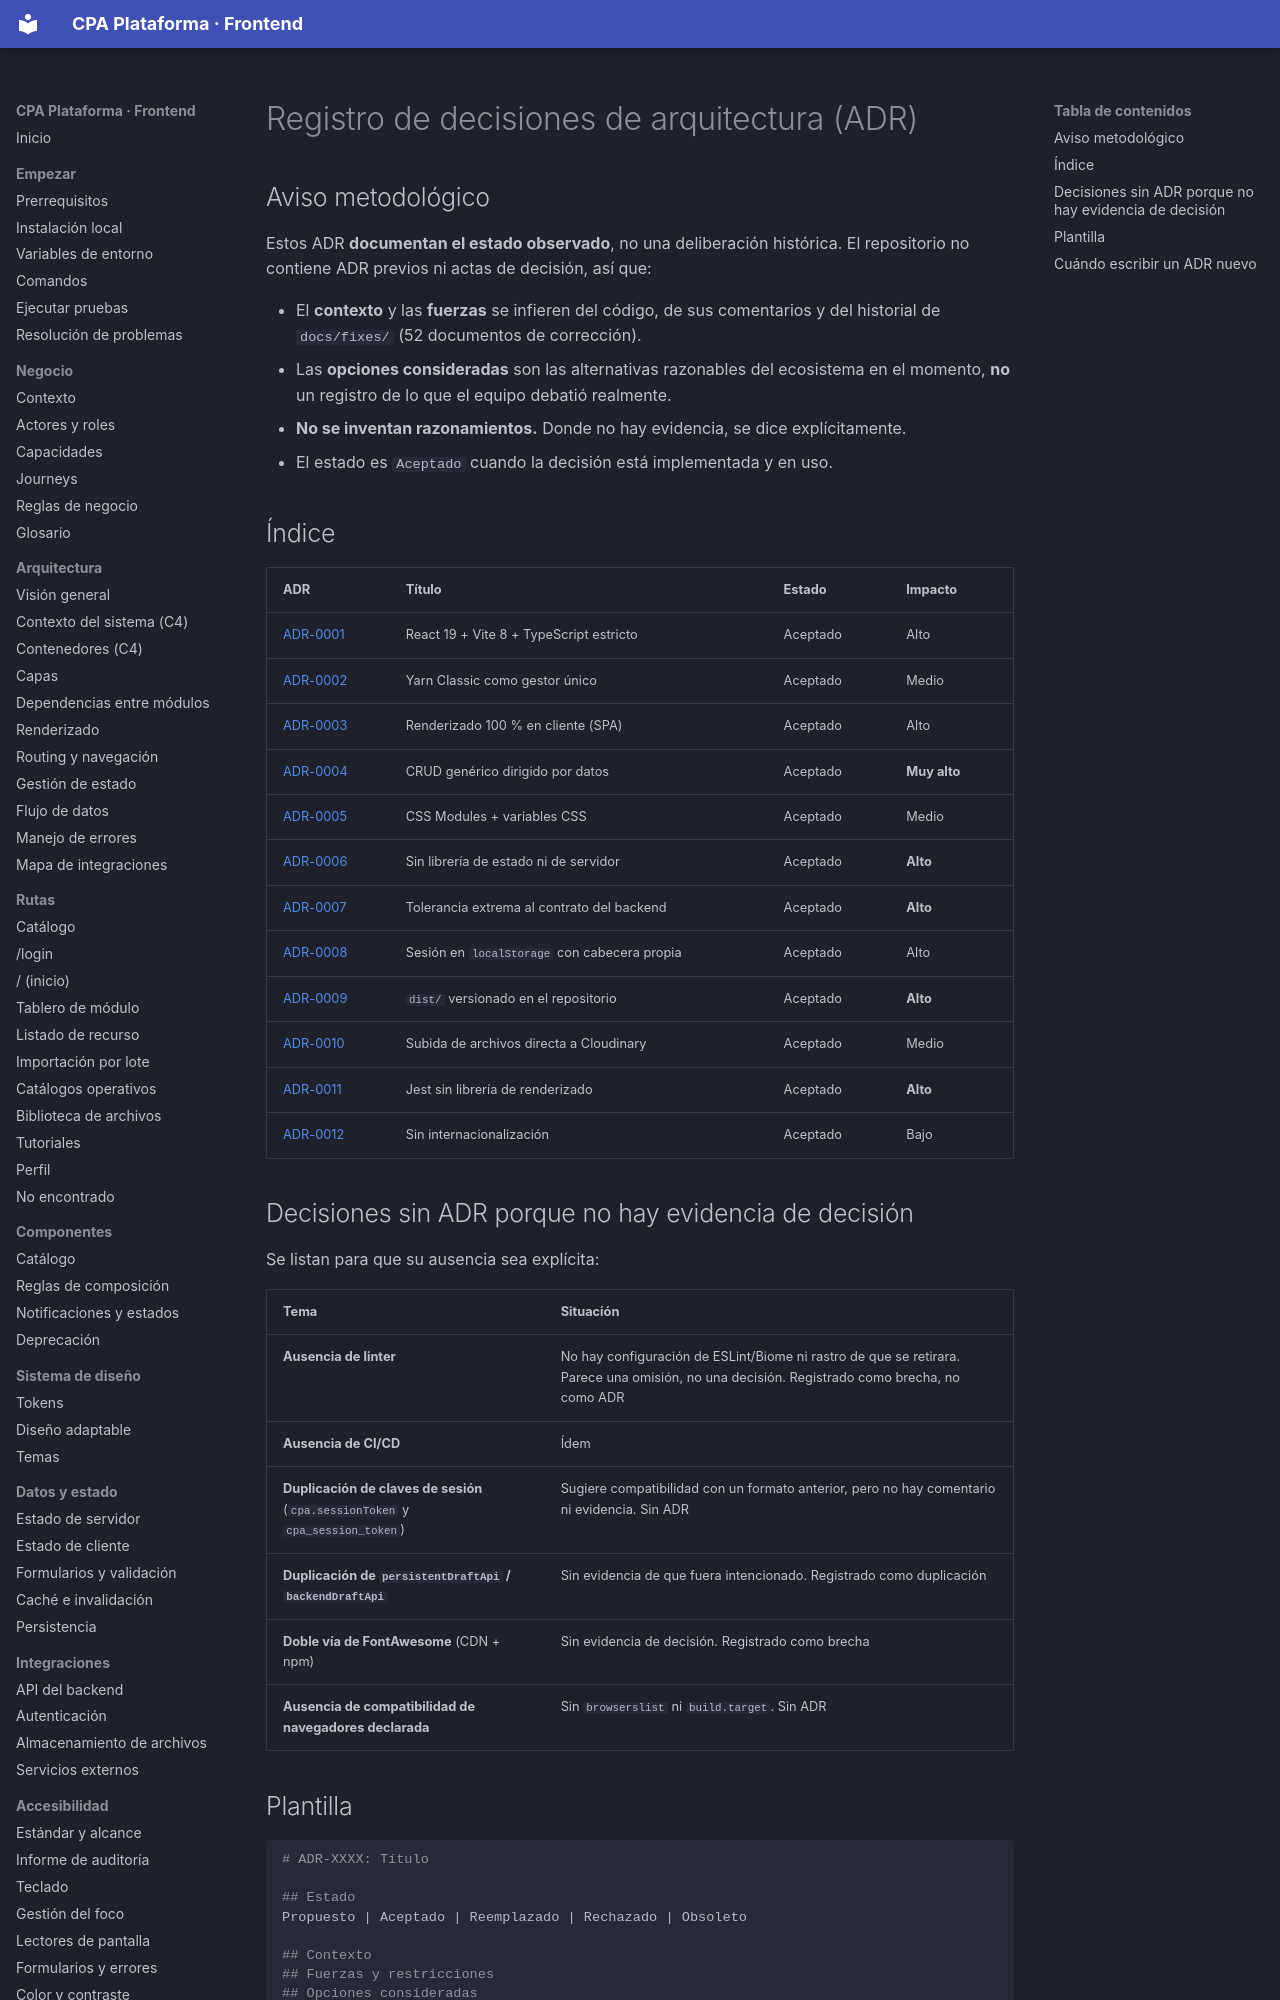

repository: PabloArauzCaballero/cpa_plataforma_frontend · page: adr/index.html · generator: mkdocs

# Registro de decisiones de arquitectura (ADR)

## Aviso metodológico

Estos ADR **documentan el estado observado**, no una deliberación histórica. El repositorio no contiene ADR previos ni actas de decisión, así que:

- El **contexto** y las **fuerzas** se infieren del código, de sus comentarios y del historial de `docs/fixes/` (52 documentos de corrección).
- Las **opciones consideradas** son las alternativas razonables del ecosistema en el momento, **no** un registro de lo que el equipo debatió realmente.
- **No se inventan razonamientos.** Donde no hay evidencia, se dice explícitamente.
- El estado es `Aceptado` cuando la decisión está implementada y en uso.
